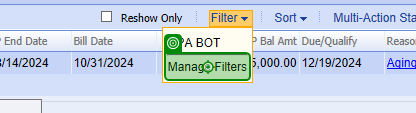
Task: Dispatcher BOT designed to get worklist items from Revelate application and publish it to Orchestrator Queue
Process Name: Claims Status Check
Workflow: ApplyingFiltersToWorklists

Step 1 [else]: click on 'Manage Filters' in window 'Cerner Soarian*' (revenuecycle.exe)

Step 2: click on the button in window 'Cerner Soarian*' (revenuecycle.exe) (no picture)

Step 3: click on the table cell 'Add New Filter Preference' in window 'Cerner Soarian*' (revenuecycle.exe) (no picture)

Step 4: type [in_CustomFilterName] into the text box in window 'Cerner Soarian*' (revenuecycle.exe) (no picture)

Step 5: click on the text box 'Attribute combo box' in window 'Cerner Soarian*' (revenuecycle.exe) (no picture)

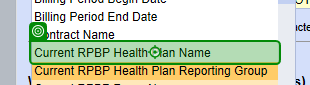
Step 6: click on the table cell 'Current RPBP Health Plan Name' in window 'Cerner Soarian*' (revenuecycle.exe)

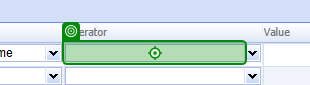
Step 7: click on the text box 'Comparison combo box' in window 'Cerner Soarian*' (revenuecycle.exe)

Step 8: click on the table cell 'equal to' in window 'Cerner Soarian*' (revenuecycle.exe) (no picture)

Step 9: type "[in_PayersList + "[k(Tab)]"]" into the text box in window 'Cerner Soarian*' (revenuecycle.exe) (no picture)

Step 10: click on the button 'Save' in window 'Cerner Soarian*' (revenuecycle.exe) (no picture)

Step 11: click on the button 'Apply' in window 'Cerner Soarian*' (revenuecycle.exe) (no picture)

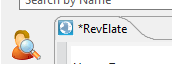
Step 12: get-text from the element in window 'Cerner Soarian*' (revenuecycle.exe)
